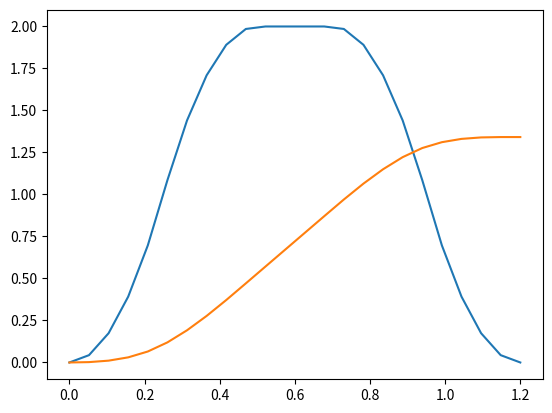

The matplotlib source for this figure:
import numpy as np
import matplotlib.pyplot as plt
time=np.array([])
pose=np.array([[0,0]])
vel=np.array([[0,0]])
eff=np.array([[0,0]])
initialTime=0;


def voft(amax, vmax, ta, tv, tmove, t):
    """Returns the instantanious velocity at time t for a move that take tmove, a max veloctiy vmax, and a trapizoidal acceleration profile with a max amax, ramp time ta, and total tim tv


    """

    if t<= ta:
        return amax*t*t/2/ta;
    elif t<= tv-ta:
        return amax*(t-ta/2);
    elif t<=tv:
        return vmax-amax*((t-tv)**2)/2/ta
    elif t<=tmove-tv:
        return vmax;
    elif t<=tmove-tv+ta:
        return vmax-amax*((t+tv-tmove)**2)/2/ta;
    elif t<=tmove-ta:
        return vmax -amax*(ta/2+t-tmove+tv-ta);
    elif t<=tmove:
        return amax*((tmove-t)**2)/2/ta;
    else:
        return 0;

def genpath(hz):
    """ """
    amax=8#rad/s/s
    ta=.25 #s
    vmax= 2 #rad/s
    tm =1.2 #s

    tv= vmax/amax+ta;   #rad/s

    
    time=np.linspace(0,tm,num=int(hz*tm));
    v=np.zeros(int(hz*tm))
    pos=np.zeros(int(hz*tm)+1)
    c=1;

    alpha=1; #how much overshoot in position

    for t in time:
        vel=voft(amax,vmax,ta,tv,tm,t);
        v[c-1]=vel
        pos[c]=pos[c-1]+vel/hz*alpha
        c+=1
    plt.plot(time,v)
    plt.plot(time,pos[1:])
    plt.show()
    print(pos[1:])

genpath(20)